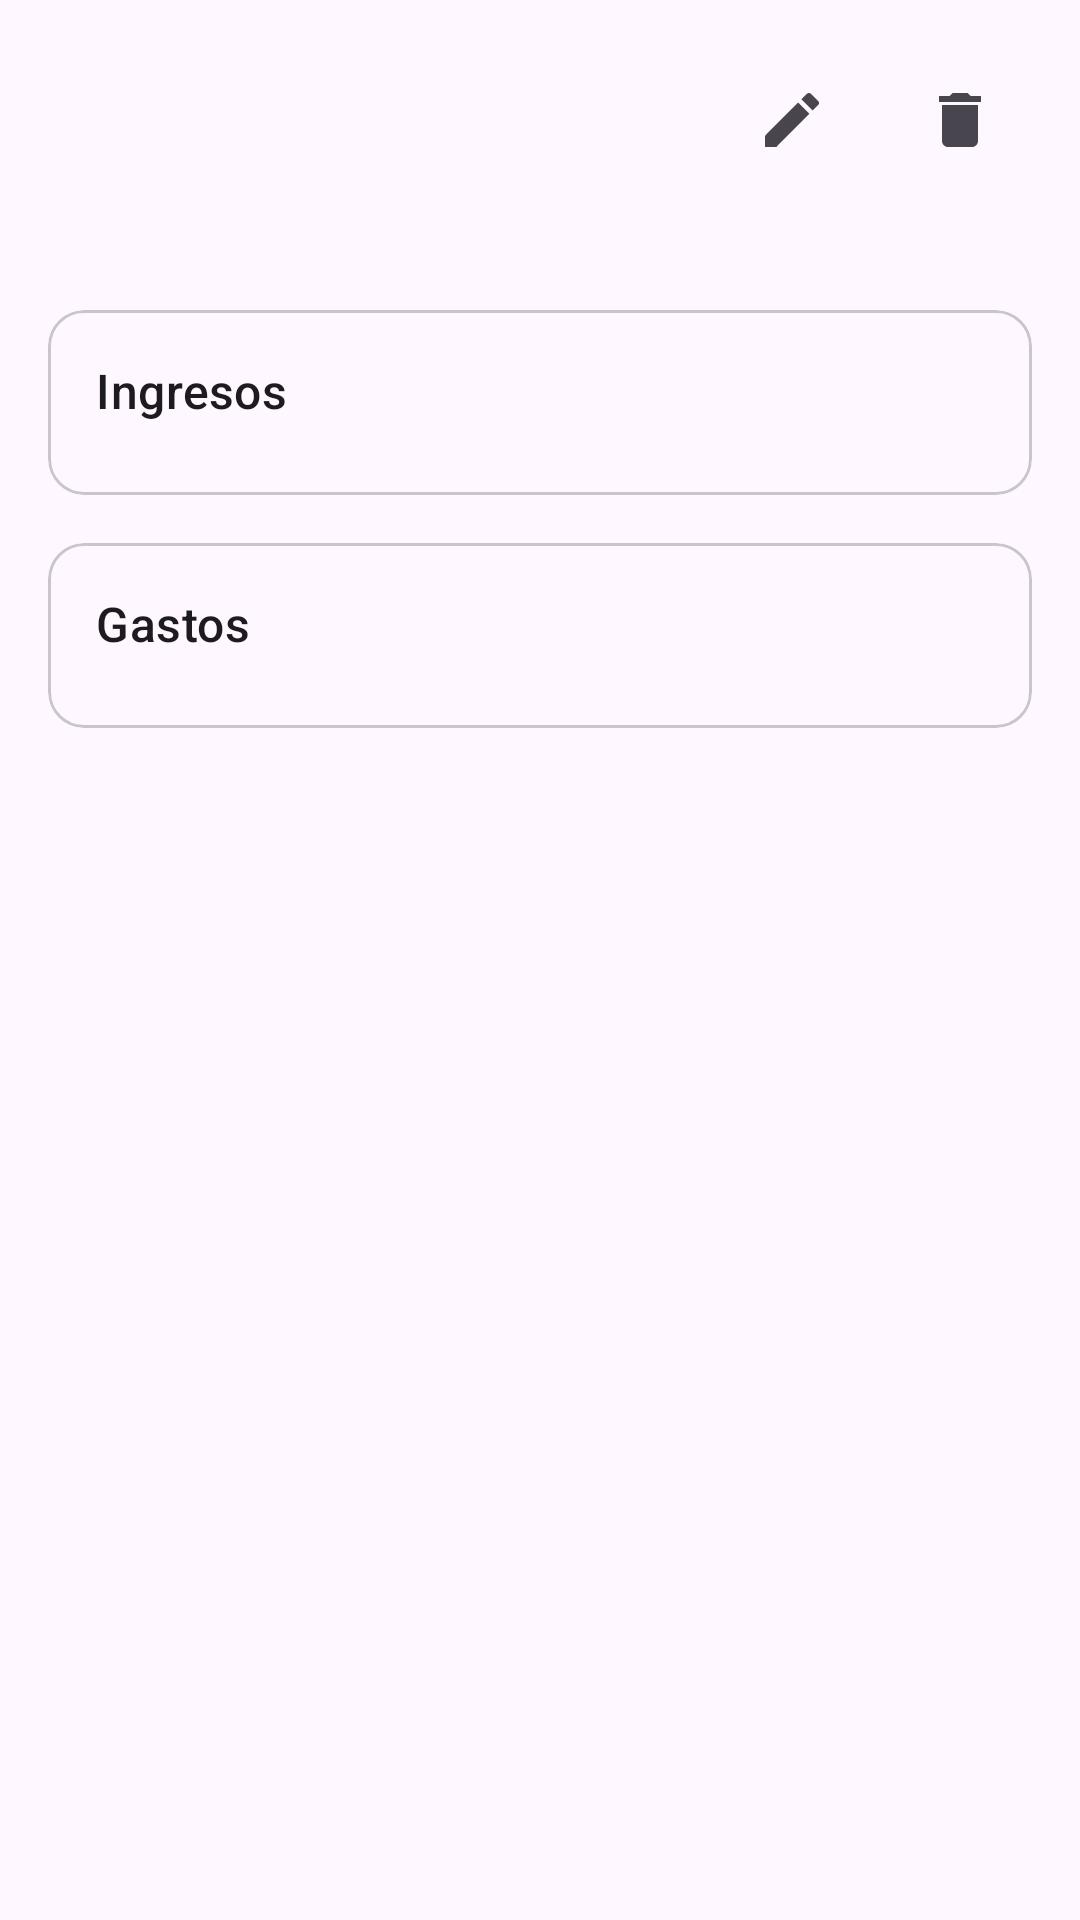

Layout XML and referenced resources for this Android screen:
<!-- AndroidManifest.xml: application theme Theme.ControldeGastosPersonales -->
<!-- res/layout/activity_account_detail.xml -->
<?xml version="1.0" encoding="utf-8"?>
<androidx.core.widget.NestedScrollView xmlns:android="http://schemas.android.com/apk/res/android"
    xmlns:app="http://schemas.android.com/apk/res-auto"
    xmlns:tools="http://schemas.android.com/tools"
    android:layout_width="match_parent"
    android:layout_height="match_parent"
    android:fillViewport="true">

    <androidx.constraintlayout.widget.ConstraintLayout
        android:layout_width="match_parent"
        android:layout_height="wrap_content"
        android:padding="16dp"
        tools:context=".AccountDetailActivity">

        <TextView
            android:id="@+id/tvAccountNameDetail"
            android:layout_width="0dp"
            android:layout_height="wrap_content"
            android:textAppearance="?attr/textAppearanceHeadline5"
            app:layout_constraintStart_toStartOf="parent"
            app:layout_constraintTop_toTopOf="parent"
            app:layout_constraintEnd_toStartOf="@+id/llActionButtons"
            tools:text="Nombre de la Cuenta" />

        <TextView
            android:id="@+id/tvAccountBalanceDetail"
            android:layout_width="wrap_content"
            android:layout_height="wrap_content"
            android:layout_marginTop="4dp"
            android:textAppearance="?attr/textAppearanceHeadline6"
            android:textColor="?attr/colorPrimary"
            app:layout_constraintStart_toStartOf="parent"
            app:layout_constraintTop_toBottomOf="@+id/tvAccountNameDetail"
            tools:text="$1,500.00" />

        <LinearLayout
            android:id="@+id/llActionButtons"
            android:layout_width="wrap_content"
            android:layout_height="wrap_content"
            android:orientation="horizontal"
            app:layout_constraintEnd_toEndOf="parent"
            app:layout_constraintTop_toTopOf="parent">

            <ImageButton
                android:id="@+id/btnEditAccountDetail"
                android:layout_width="48dp"
                android:layout_height="48dp"
                android:background="?attr/selectableItemBackgroundBorderless"
                android:contentDescription="Editar Cuenta"
                android:src="@drawable/ic_edit" /> 

            <ImageButton
                android:id="@+id/btnDeleteAccountDetail"
                android:layout_width="48dp"
                android:layout_height="48dp"
                android:layout_marginStart="8dp"
                android:background="?attr/selectableItemBackgroundBorderless"
                android:contentDescription="Eliminar Cuenta"
                android:src="@drawable/ic_delete" /> 
        </LinearLayout>

        <com.google.android.material.card.MaterialCardView
            android:id="@+id/cvIngresos"
            android:layout_width="0dp"
            android:layout_height="wrap_content"
            android:layout_marginTop="24dp"
            app:cardCornerRadius="12dp"
            app:layout_constraintTop_toBottomOf="@+id/tvAccountBalanceDetail"
            app:layout_constraintStart_toStartOf="parent"
            app:layout_constraintEnd_toEndOf="parent">

            <LinearLayout
                android:layout_width="match_parent"
                android:layout_height="wrap_content"
                android:orientation="vertical"
                android:padding="16dp">

                <TextView
                    android:layout_width="wrap_content"
                    android:layout_height="wrap_content"
                    android:text="Ingresos"
                    android:textAppearance="?attr/textAppearanceTitleMedium" />

                <androidx.recyclerview.widget.RecyclerView
                    android:id="@+id/rvIngresos"
                    android:layout_width="match_parent"
                    android:layout_height="wrap_content"
                    android:layout_marginTop="8dp"
                    tools:listitem="@layout/item_ingreso"/>
                
                <LinearLayout
                    android:id="@+id/llEmptyIngresos"
                    android:layout_width="match_parent"
                    android:layout_height="wrap_content"
                    android:orientation="vertical"
                    android:gravity="center"
                    android:visibility="gone"
                    android:paddingTop="16dp"
                    android:paddingBottom="16dp">

                    <ImageView
                        android:layout_width="64dp"
                        android:layout_height="64dp"
                        android:src="@drawable/ic_no_transactions"/>

                    <TextView
                        android:layout_width="wrap_content"
                        android:layout_height="wrap_content"
                        android:layout_marginTop="8dp"
                        android:text="No hay ingresos"/>
                </LinearLayout>

            </LinearLayout>
        </com.google.android.material.card.MaterialCardView>

        <com.google.android.material.card.MaterialCardView
            android:id="@+id/cvGastos"
            android:layout_width="0dp"
            android:layout_height="wrap_content"
            android:layout_marginTop="16dp"
            app:cardCornerRadius="12dp"
            app:layout_constraintTop_toBottomOf="@+id/cvIngresos"
            app:layout_constraintStart_toStartOf="parent"
            app:layout_constraintEnd_toEndOf="parent">

            <LinearLayout
                android:layout_width="match_parent"
                android:layout_height="wrap_content"
                android:orientation="vertical"
                android:padding="16dp">

                <TextView
                    android:layout_width="wrap_content"
                    android:layout_height="wrap_content"
                    android:text="Gastos"
                    android:textAppearance="?attr/textAppearanceTitleMedium" />

                <androidx.recyclerview.widget.RecyclerView
                    android:id="@+id/rvGastos"
                    android:layout_width="match_parent"
                    android:layout_height="wrap_content"
                    android:layout_marginTop="8dp"
                    tools:listitem="@layout/item_gasto"/>
                
                 <LinearLayout
                    android:id="@+id/llEmptyGastos"
                    android:layout_width="match_parent"
                    android:layout_height="wrap_content"
                    android:orientation="vertical"
                    android:gravity="center"
                    android:visibility="gone"
                    android:paddingTop="16dp"
                    android:paddingBottom="16dp">

                    <ImageView
                        android:layout_width="64dp"
                        android:layout_height="64dp"
                        android:src="@drawable/ic_no_transactions"/>

                    <TextView
                        android:layout_width="wrap_content"
                        android:layout_height="wrap_content"
                        android:layout_marginTop="8dp"
                        android:text="No hay gastos"/>
                </LinearLayout>

            </LinearLayout>
        </com.google.android.material.card.MaterialCardView>

    </androidx.constraintlayout.widget.ConstraintLayout>
</androidx.core.widget.NestedScrollView>
<!-- res/layout/item_ingreso.xml (included above) -->
<?xml version="1.0" encoding="utf-8"?>
<com.google.android.material.card.MaterialCardView xmlns:android="http://schemas.android.com/apk/res/android"
    xmlns:app="http://schemas.android.com/apk/res-auto"
    android:layout_width="match_parent"
    android:layout_height="wrap_content"
    android:layout_marginStart="8dp"
    android:layout_marginEnd="8dp"
    android:layout_marginTop="4dp"
    android:layout_marginBottom="4dp"
    app:cardCornerRadius="8dp">

    <androidx.constraintlayout.widget.ConstraintLayout
        android:layout_width="match_parent"
        android:layout_height="wrap_content"
        android:padding="12dp">

        <TextView
            android:id="@+id/tvIngresoDescription"
            android:layout_width="0dp"
            android:layout_height="wrap_content"
            android:text="Descripción del Ingreso"
            android:textAppearance="?attr/textAppearanceBody1"
            app:layout_constraintStart_toStartOf="parent"
            app:layout_constraintTop_toTopOf="parent"
            app:layout_constraintEnd_toStartOf="@+id/tvIngresoAmount"/>

        <TextView
            android:id="@+id/tvIngresoAmount"
            android:layout_width="wrap_content"
            android:layout_height="wrap_content"
            android:text="$0.00"
            android:textAppearance="?attr/textAppearanceBody1"
            android:textStyle="bold"
            android:textColor="?attr/colorSecondary"
            app:layout_constraintEnd_toEndOf="parent"
            app:layout_constraintTop_toTopOf="parent"
            app:layout_constraintBottom_toBottomOf="parent"/>

    </androidx.constraintlayout.widget.ConstraintLayout>
</com.google.android.material.card.MaterialCardView>
<!-- res/layout/item_gasto.xml (included above) -->
<?xml version="1.0" encoding="utf-8"?>
<com.google.android.material.card.MaterialCardView xmlns:android="http://schemas.android.com/apk/res/android"
    xmlns:app="http://schemas.android.com/apk/res-auto"
    xmlns:tools="http://schemas.android.com/tools"
    android:layout_width="match_parent"
    android:layout_height="wrap_content"
    app:cardElevation="1dp"
    app:cardBackgroundColor="?attr/colorSurfaceContainerHigh"
    app:cardCornerRadius="8dp"
    android:layout_marginStart="0dp"
    android:layout_marginEnd="0dp"
    android:layout_marginTop="4dp"
    android:layout_marginBottom="4dp">

    <androidx.constraintlayout.widget.ConstraintLayout
        android:layout_width="match_parent"
        android:layout_height="wrap_content"
        android:padding="16dp">

        
        <ImageView
            android:id="@+id/ivGastoIcono"
            android:layout_width="40dp"
            android:layout_height="40dp"
            android:src="@drawable/ic_category_placeholder"
            android:contentDescription="Icono de categoría de gasto"
            app:tint="?attr/colorPrimary"
            app:layout_constraintStart_toStartOf="parent"
            app:layout_constraintTop_toTopOf="parent"
            app:layout_constraintBottom_toBottomOf="parent"
            android:background="@drawable/categoria_icon_background"
            android:padding="8dp" /> 

        
        <com.google.android.material.textview.MaterialTextView
            android:id="@+id/tvGastoNombre"
            android:layout_width="0dp"
            android:layout_height="wrap_content"
            android:layout_marginStart="16dp"
            android:textAppearance="?attr/textAppearanceBodyLarge"
            android:textColor="?attr/colorOnSurface"
            android:textStyle="bold"
            tools:text="Compra Supermercado"
            app:layout_constraintStart_toEndOf="@id/ivGastoIcono"
            app:layout_constraintTop_toTopOf="parent"
            app:layout_constraintEnd_toStartOf="@id/tvGastoMonto"
            app:layout_constraintHorizontal_bias="0.0"
            app:layout_constrainedWidth="true"
            android:ellipsize="end"
            android:maxLines="1" />

        
        <com.google.android.material.textview.MaterialTextView
            android:id="@+id/tvGastoFecha"
            android:layout_width="0dp"
            android:layout_height="wrap_content"
            android:layout_marginStart="16dp"
            android:textAppearance="?attr/textAppearanceBodySmall"
            android:textColor="?attr/colorOnSurfaceVariant"
            tools:text="15 Oct 2023"
            app:layout_constraintStart_toEndOf="@id/ivGastoIcono"
            app:layout_constraintTop_toBottomOf="@id/tvGastoNombre"
            app:layout_constraintEnd_toStartOf="@id/tvGastoMonto"
            app:layout_constraintBottom_toBottomOf="parent"
            app:layout_constrainedWidth="true"
            android:layout_marginTop="2dp" />

        
        <com.google.android.material.textview.MaterialTextView
            android:id="@+id/tvGastoMonto"
            android:layout_width="wrap_content"
            android:layout_height="wrap_content"
            android:textAppearance="?attr/textAppearanceBodyLarge"
            android:textColor="?attr/colorError"
            android:textStyle="bold"
            tools:text="-$75.50"
            app:layout_constraintEnd_toEndOf="parent"
            app:layout_constraintTop_toTopOf="parent"
            app:layout_constraintBottom_toBottomOf="parent"
            android:layout_marginStart="8dp" />

    </androidx.constraintlayout.widget.ConstraintLayout>
</com.google.android.material.card.MaterialCardView>
<!-- resources referenced by this layout -->
<resources>
  <!-- drawable categoria_icon_background (drawable) -->
  <?xml version="1.0" encoding="utf-8"?>
  <shape xmlns:android="http://schemas.android.com/apk/res/android"
      android:shape="oval">
      <solid android:color="?attr/colorSecondaryContainer" /> 
  </shape>
  <!-- drawable ic_category_placeholder (drawable) -->
  <vector xmlns:android="http://schemas.android.com/apk/res/android"
      android:width="24dp"
      android:height="24dp"
      android:viewportWidth="24"
      android:viewportHeight="24">
      <path
          android:fillColor="@android:color/darker_gray"
          android:pathData="M12,2C6.48,2 2,6.48 2,12s4.48,10 10,10 10,-4.48 10,-10S17.52,2 12,2zM12,20c-4.41,0 -8,-3.59 -8,-8s3.59,-8 8,-8 8,3.59 8,8S16.41,20 12,20z" />
  </vector>
  <!-- drawable ic_delete (drawable) -->
  <vector xmlns:android="http://schemas.android.com/apk/res/android"
      android:width="24dp"
      android:height="24dp"
      android:viewportWidth="24"
      android:viewportHeight="24">
    <path
        android:fillColor="?attr/colorOnSurfaceVariant"
        android:pathData="M6,19c0,1.1 0.9,2 2,2h8c1.1,0 2,-0.9 2,-2V7H6v12zM19,4h-3.5l-1,-1h-5l-1,1H5v2h14V4z"/>
  </vector>
  <!-- drawable ic_edit (drawable) -->
  <vector xmlns:android="http://schemas.android.com/apk/res/android"
      android:width="24dp"
      android:height="24dp"
      android:viewportWidth="24"
      android:viewportHeight="24">
    <path
        android:fillColor="?attr/colorOnSurfaceVariant"
        android:pathData="M3,17.25V21h3.75L17.81,9.94l-3.75,-3.75L3,17.25zM20.71,7.04c0.39,-0.39 0.39,-1.02 0,-1.41l-2.34,-2.34c-0.39,-0.39 -1.02,-0.39 -1.41,0l-1.83,1.83 3.75,3.75 1.83,-1.83z"/>
  </vector>
  <!-- drawable ic_no_transactions (drawable) -->
  <vector xmlns:android="http://schemas.android.com/apk/res/android"
      android:width="24dp"
      android:height="24dp"
      android:viewportWidth="24"
      android:viewportHeight="24">
    <path
        android:fillColor="?attr/colorOnSurfaceVariant"
        android:pathData="M12,2C6.48,2 2,6.48 2,12s4.48,10 10,10 10,-4.48 10,-10S17.52,2 12,2zM12,20c-4.41,0 -8,-3.59 -8,-8s3.59,-8 8,-8 8,3.59 8,8 -3.59,8 -8,8zM11,7h2v2h-2zM11,11h2v6h-2z"/>
  </vector>
  <style name="Theme.ControldeGastosPersonales" parent="Base.Theme.ControldeGastosPersonales" />
  <style name="Base.Theme.ControldeGastosPersonales" parent="Theme.Material3.DayNight.NoActionBar">
          
          
      </style>
</resources>
